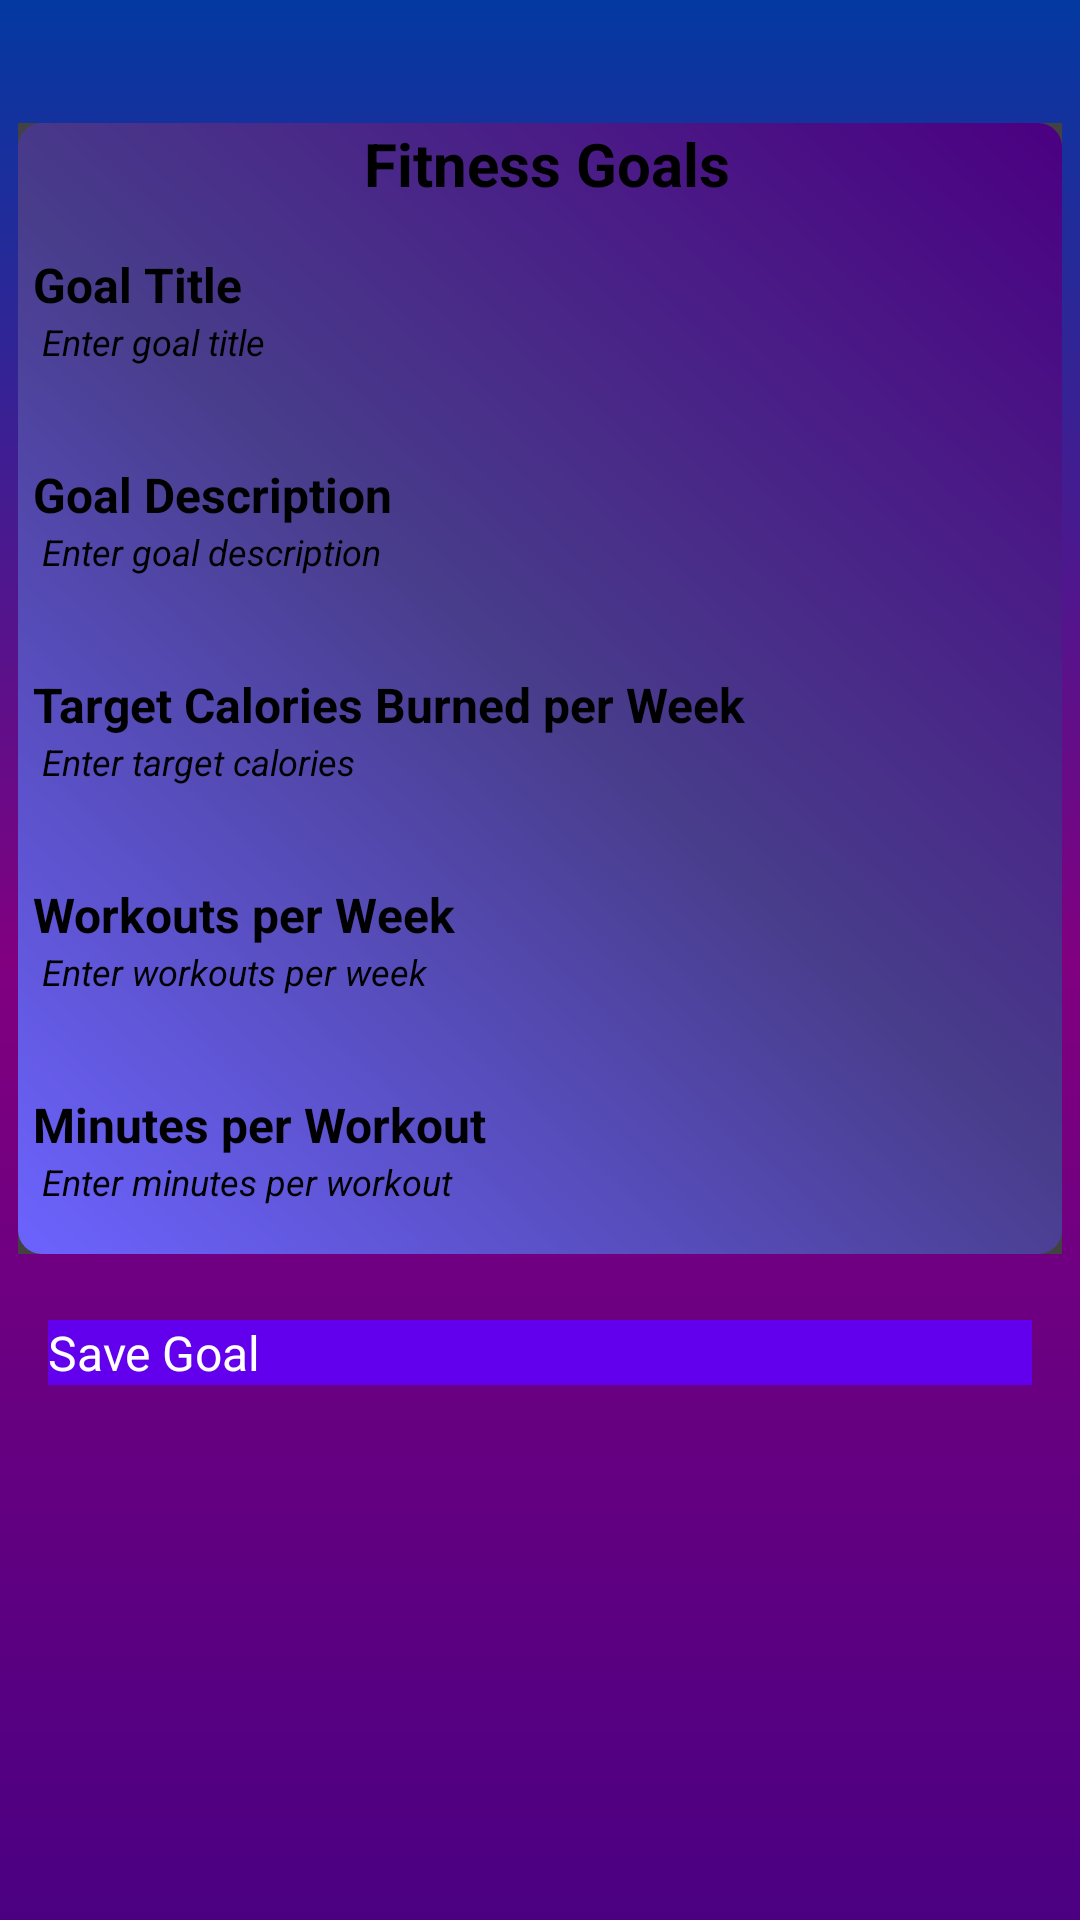

Produce the Android XML layout that renders to this screen, including the resource entries it uses.
<!-- AndroidManifest.xml: application theme Theme.FitnessTracker -->
<!-- res/layout/fragment_goal.xml -->
<?xml version="1.0" encoding="utf-8"?>
<LinearLayout xmlns:android="http://schemas.android.com/apk/res/android"
    xmlns:app="http://schemas.android.com/apk/res-auto"
    xmlns:tools="http://schemas.android.com/tools"
    android:layout_width="match_parent"
    android:layout_height="match_parent"
    android:orientation="vertical"
    android:background="@drawable/background_fade"
    tools:context=".ui.goal.GoalFragment">

    <TextView
        android:id="@+id/text_slideshow"
        android:layout_width="match_parent"
        android:layout_height="wrap_content"
        android:layout_marginStart="8dp"
        android:layout_marginTop="8dp"
        android:layout_marginEnd="8dp"
        android:textAlignment="center"
        android:textSize="20sp"
        app:layout_constraintBottom_toBottomOf="parent"
        app:layout_constraintEnd_toEndOf="parent"
        app:layout_constraintStart_toStartOf="parent"
        app:layout_constraintTop_toTopOf="parent" />

    
    <androidx.cardview.widget.CardView
        android:layout_width="match_parent"
        android:layout_height="wrap_content"
        android:layout_margin="6dp"
        android:padding="26dp">

        <LinearLayout
            android:layout_width="match_parent"
            android:layout_height="wrap_content"
            android:background="@drawable/cardview_drawable"
            android:orientation="vertical">

            
            <TextView
                android:layout_width="match_parent"
                android:layout_height="wrap_content"
                android:layout_marginLeft="5dp"
                android:text="Fitness Goals"
                android:textSize="20sp"
                android:textStyle="bold"
                android:gravity="center"
                android:paddingBottom="16dp" />

            
            <TextView
                android:layout_width="match_parent"
                android:layout_height="wrap_content"
                android:layout_marginLeft="5dp"
                android:textStyle="bold"
                android:text="Goal Title"
                android:textSize="16sp" />

            <EditText
                android:id="@+id/editTextGoalTitle"
                android:layout_width="match_parent"
                android:layout_height="wrap_content"
                android:hint="Enter goal title"
                android:textStyle="italic"
                android:paddingLeft="8dp"
                android:paddingBottom="16dp"
                android:textSize="12sp" />

            
            <TextView
                android:layout_width="match_parent"
                android:layout_height="wrap_content"
                android:text="Goal Description"
                android:layout_marginLeft="5dp"
                android:textStyle="bold"
                android:textSize="16sp"
                android:paddingTop="16dp" />

            <EditText
                android:id="@+id/editTextGoalDescription"
                android:layout_width="match_parent"
                android:layout_height="wrap_content"
                android:hint="Enter goal description"
                android:textStyle="italic"
                android:paddingLeft="8dp"
                android:paddingBottom="16dp"
                android:textSize="12sp" />

            
            <TextView
                android:layout_width="match_parent"
                android:layout_height="wrap_content"
                android:text="Target Calories Burned per Week"
                android:textSize="16sp"
                android:textStyle="bold"
                android:layout_marginLeft="5dp"
                android:paddingTop="16dp" />

            <EditText
                android:id="@+id/editTextTargetCalories"
                android:layout_width="match_parent"
                android:layout_height="wrap_content"
                android:hint="Enter target calories"
                android:textStyle="italic"
                android:paddingLeft="8dp"
                android:paddingBottom="16dp"
                android:textSize="12sp" />

            
            <TextView
                android:layout_width="match_parent"
                android:layout_height="wrap_content"
                android:text="Workouts per Week"
                android:layout_marginLeft="5dp"
                android:textSize="16sp"
                android:textStyle="bold"
                android:paddingTop="16dp" />

            <EditText
                android:id="@+id/editTextWorkoutsPerWeek"
                android:layout_width="match_parent"
                android:layout_height="wrap_content"
                android:hint="Enter workouts per week"
                android:textStyle="italic"
                android:paddingLeft="8dp"
                android:paddingBottom="16dp"
                android:textSize="12sp" />

            
            <TextView
                android:layout_width="match_parent"
                android:layout_height="wrap_content"
                android:text="Minutes per Workout"
                android:layout_marginLeft="5dp"
                android:textSize="16sp"
                android:textStyle="bold"
                android:paddingTop="16dp" />

            <EditText
                android:id="@+id/editTextMinutesPerWorkout"
                android:layout_width="match_parent"
                android:layout_height="wrap_content"
                android:textStyle="italic"
                android:paddingBottom="16dp"
                android:paddingLeft="8dp"
                android:hint="Enter minutes per workout"
                android:textSize="12sp" />
        </LinearLayout>

    </androidx.cardview.widget.CardView>

    
    <Button
        android:id="@+id/buttonSaveGoal"
        android:layout_width="match_parent"
        android:layout_height="wrap_content"
        android:text="Save Goal"
        android:layout_margin="16dp"
        android:textSize="16sp"
        android:textColor="@android:color/white"
        android:background="@color/colorPrimary" />

</LinearLayout>
<!-- resources referenced by this layout -->
<resources>
  <color name="colorPrimary">#FF6200EE</color>
  <!-- drawable background_fade (drawable) -->
  <?xml version="1.0" encoding="utf-8"?>
  <shape xmlns:android="http://schemas.android.com/apk/res/android">
      <gradient
          android:type="linear"
          android:angle="90"
          android:startColor="#4B0082"
          android:centerColor="#800080"
          android:endColor="#0439A2" />
  </shape>
  <!-- drawable cardview_drawable (drawable) -->
  <shape xmlns:android="http://schemas.android.com/apk/res/android">
      <gradient
          android:type="linear"
          android:angle="45"
          android:startColor="#6C63FF"
          android:centerColor="#483D8B"
          android:endColor="#4B0082" />
      <corners android:radius="8dp" />
  </shape>
</resources>
